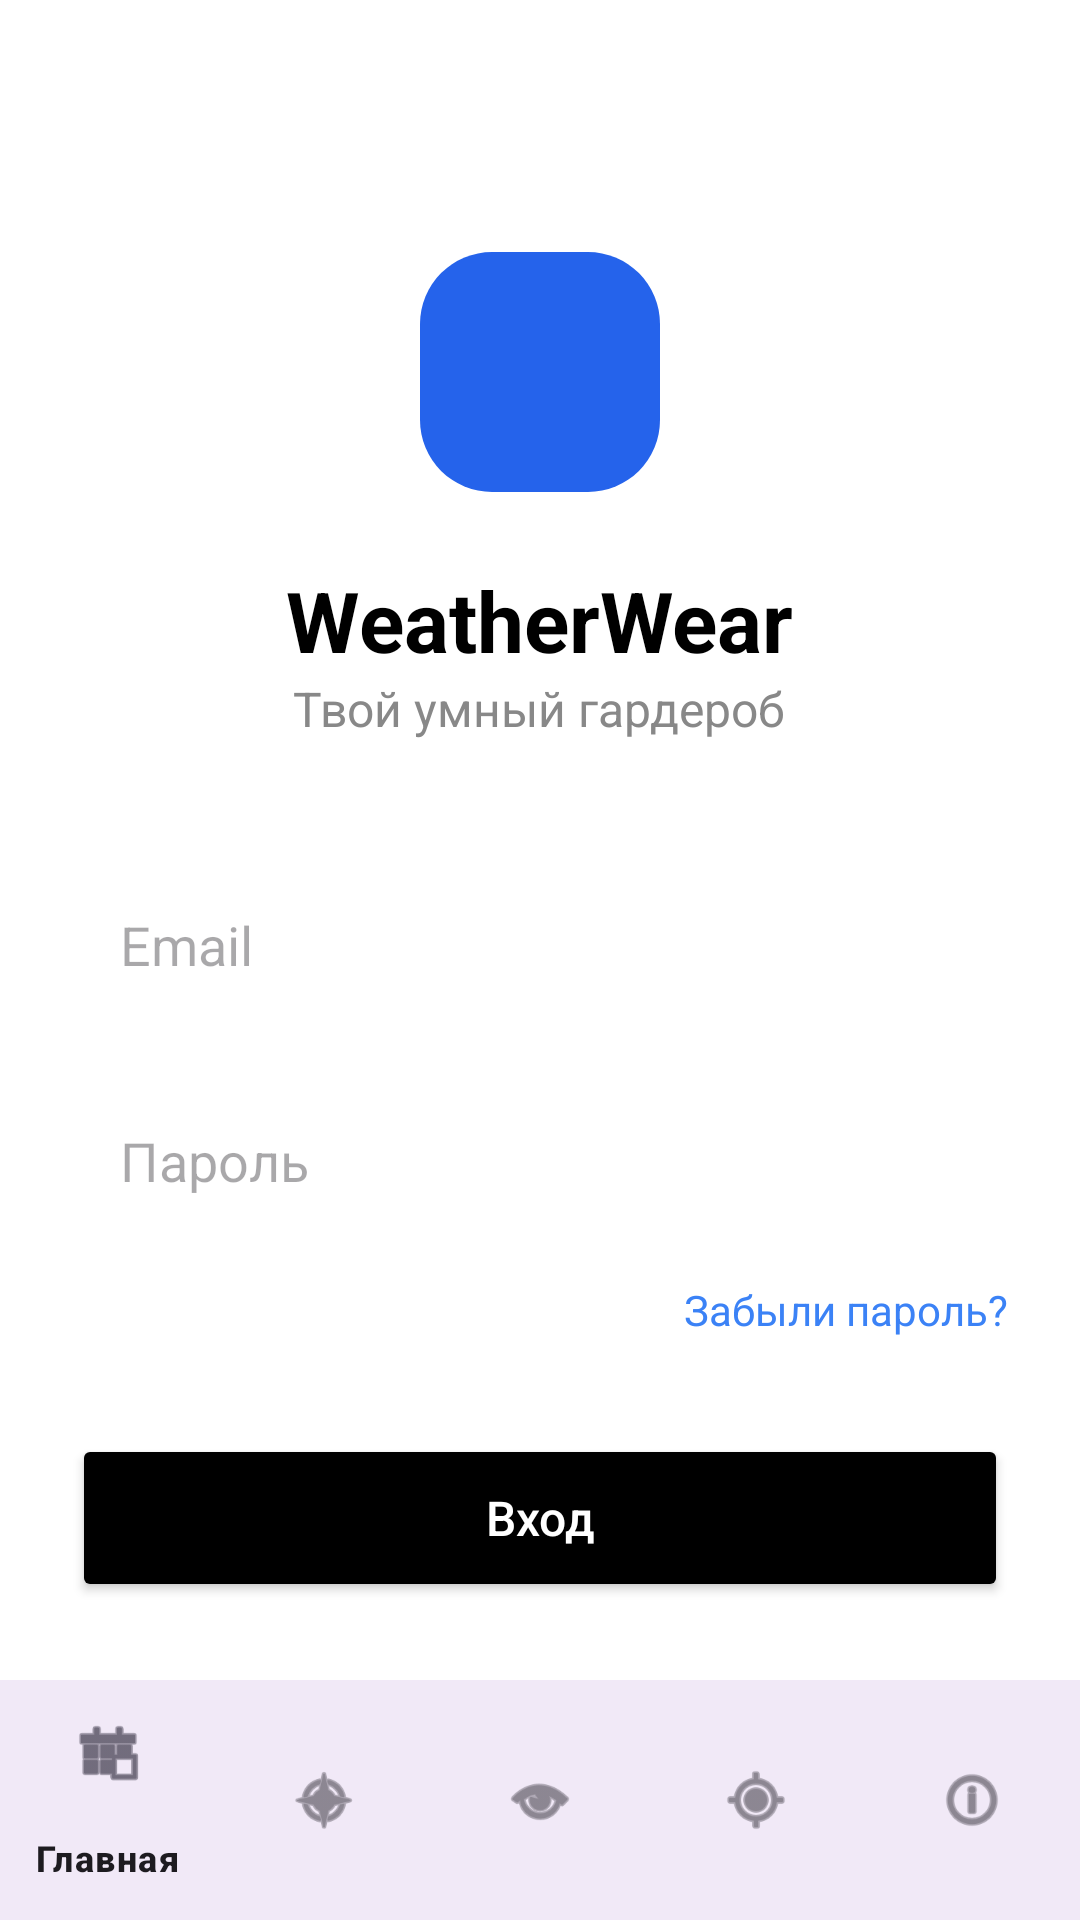

This screen was rendered from an Android layout file. Write that file and the resources it references.
<!-- AndroidManifest.xml: application theme Theme.WeatherWearAdvisor -->
<!-- res/layout/activity_login.xml -->
<?xml version="1.0" encoding="utf-8"?>
<androidx.constraintlayout.widget.ConstraintLayout xmlns:android="http://schemas.android.com/apk/res/android"
    xmlns:app="http://schemas.android.com/apk/res-auto"
    android:id="@+id/rootLayout"
    android:layout_width="match_parent"
    android:layout_height="match_parent"
    android:background="#FFFFFF">

    <LinearLayout
        android:layout_width="match_parent"
        android:layout_height="0dp"
        android:orientation="vertical"
        android:padding="24dp"
        android:gravity="center_horizontal"
        app:layout_constraintTop_toTopOf="parent"
        app:layout_constraintBottom_toTopOf="@id/bottom_navigation">

        
        <View
            android:layout_width="80dp"
            android:layout_height="80dp"
            android:background="@drawable/logo_bg"
            android:layout_marginTop="60dp"
            android:layout_marginBottom="24dp"/>

        <TextView
            android:layout_width="wrap_content"
            android:layout_height="wrap_content"
            android:text="WeatherWear"
            android:textSize="28sp"
            android:textStyle="bold"
            android:textColor="#000000"/>

        <TextView
            android:layout_width="wrap_content"
            android:layout_height="wrap_content"
            android:text="Твой умный гардероб"
            android:textSize="16sp"
            android:textColor="#888888"
            android:layout_marginBottom="40dp"/>

        
        <EditText
            android:layout_width="match_parent"
            android:layout_height="56dp"
            android:hint="@string/email"
            android:background="@drawable/input_bg"
            android:paddingHorizontal="16dp"
            android:layout_marginBottom="16dp"
            android:inputType="textEmailAddress"/>

        <EditText
            android:layout_width="match_parent"
            android:layout_height="56dp"
            android:hint="@string/password"
            android:background="@drawable/input_bg"
            android:paddingHorizontal="16dp"
            android:layout_marginBottom="12dp"
            android:inputType="textPassword"/>

        <TextView
            android:layout_width="wrap_content"
            android:layout_height="wrap_content"
            android:text="Забыли пароль?"
            android:layout_gravity="end"
            android:textColor="#3B82F6"
            android:layout_marginBottom="32dp"/>

        
        <Button
            android:id="@+id/loginBtn"
            android:layout_width="match_parent"
            android:layout_height="56dp"
            android:text="@string/login"
            android:backgroundTint="#000000"
            android:textColor="#FFFFFF"
            android:textAllCaps="false"
            android:textSize="16sp"/>

        
        <TextView
            android:layout_width="wrap_content"
            android:layout_height="wrap_content"
            android:text="Или войти через"
            android:layout_marginTop="32dp"
            android:layout_marginBottom="16dp"
            android:textColor="#888888"/>

        <LinearLayout
            android:layout_width="wrap_content"
            android:layout_height="wrap_content"
            android:orientation="horizontal">

            <View
                android:layout_width="48dp"
                android:layout_height="48dp"
                android:background="@drawable/social_bg"
                android:layout_marginEnd="16dp"/>

            <View
                android:layout_width="48dp"
                android:layout_height="48dp"
                android:background="@drawable/social_bg"/>
        </LinearLayout>

    </LinearLayout>

    <com.google.android.material.bottomnavigation.BottomNavigationView
        android:id="@+id/bottom_navigation"
        android:layout_width="match_parent"
        android:layout_height="wrap_content"
        app:layout_constraintBottom_toBottomOf="parent"
        app:menu="@menu/bottom_nav_menu"
        android:background="?android:attr/windowBackground" />

</androidx.constraintlayout.widget.ConstraintLayout>
<!-- resources referenced by this layout -->
<resources>
  <!-- drawable logo_bg (drawable) -->
  <shape xmlns:android="http://schemas.android.com/apk/res/android">
      <solid android:color="#2563EB"/>
      <corners android:radius="24dp"/>
  </shape>
  <string name="email">Email</string>
  <string name="login">Вход</string>
  <string name="password">Пароль</string>
  <style name="Theme.WeatherWearAdvisor" parent="Base.Theme.WeatherWearAdvisor" />
  <style name="Base.Theme.WeatherWearAdvisor" parent="Theme.Material3.DayNight.NoActionBar">
          
          
      </style>
</resources>
